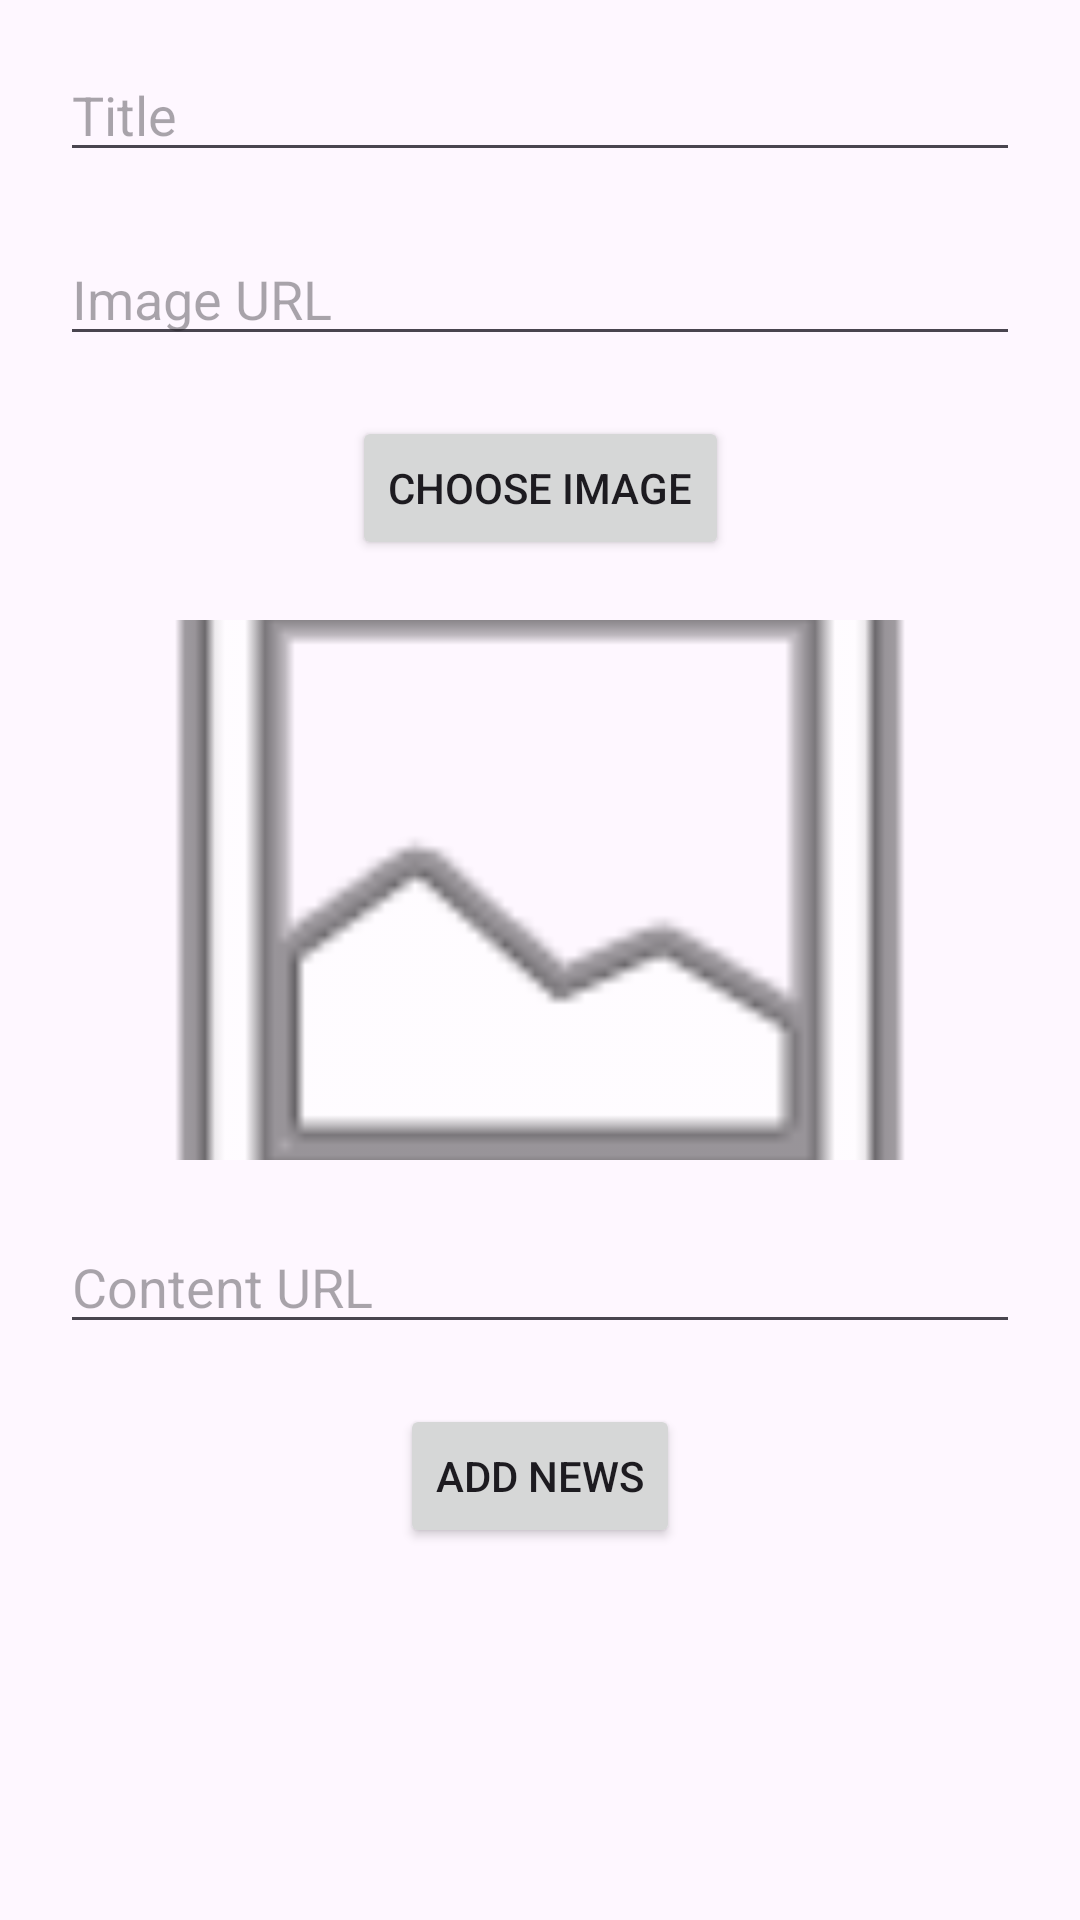

Reconstruct the res/layout file that produces this screen, plus the resources it refers to.
<!-- AndroidManifest.xml: application theme Theme.B6_APPTinTuc -->
<!-- res/layout/activity_add.xml -->
<?xml version="1.0" encoding="utf-8"?>
<androidx.constraintlayout.widget.ConstraintLayout xmlns:android="http://schemas.android.com/apk/res/android"
    xmlns:app="http://schemas.android.com/apk/res-auto"
    xmlns:tools="http://schemas.android.com/tools"
    android:layout_width="match_parent"
    android:layout_height="match_parent"
    tools:context=".AddNewsItemActivity">

    <EditText
        android:id="@+id/title_input"
        android:layout_width="match_parent"
        android:layout_height="wrap_content"
        android:layout_marginStart="20dp"
        android:layout_marginTop="16dp"
        android:layout_marginEnd="20dp"
        android:hint="Title"
        app:layout_constraintEnd_toEndOf="parent"
        app:layout_constraintHorizontal_bias="0.0"
        app:layout_constraintStart_toStartOf="parent"
        app:layout_constraintTop_toTopOf="parent" />

    <EditText
        android:id="@+id/image_url_input"
        android:layout_width="match_parent"
        android:layout_height="wrap_content"
        android:layout_marginStart="20dp"
        android:layout_marginTop="20dp"
        android:layout_marginEnd="20dp"
        android:hint="Image URL"
        android:inputType="textUri"
        app:layout_constraintEnd_toEndOf="parent"
        app:layout_constraintStart_toStartOf="parent"
        app:layout_constraintTop_toBottomOf="@id/title_input" />

    <Button
        android:id="@+id/choose_image_button"
        android:layout_width="wrap_content"
        android:layout_height="wrap_content"
        android:text="Choose Image"
        android:layout_marginTop="20dp"
        app:layout_constraintTop_toBottomOf="@id/image_url_input"
        app:layout_constraintStart_toStartOf="parent"
        app:layout_constraintEnd_toEndOf="parent" />

    <ImageView
        android:id="@+id/image_view"
        android:layout_width="0dp"
        android:layout_height="0dp"
        android:layout_marginTop="20dp"
        android:layout_marginStart="20dp"
        android:layout_marginEnd="20dp"
        app:layout_constraintTop_toBottomOf="@id/choose_image_button"
        app:layout_constraintStart_toStartOf="parent"
        app:layout_constraintEnd_toEndOf="parent"
        app:layout_constraintDimensionRatio="16:9"
    android:scaleType="centerCrop"
    android:src="@android:drawable/ic_menu_gallery" />

    <EditText
        android:id="@+id/content_url_input"
        android:layout_width="match_parent"
        android:layout_height="wrap_content"
        android:layout_marginTop="20dp"
        android:layout_marginStart="20dp"
        android:layout_marginEnd="20dp"
        android:hint="Content URL"
        android:inputType="textUri"
        app:layout_constraintTop_toBottomOf="@id/image_view"
        app:layout_constraintStart_toStartOf="parent"
        app:layout_constraintEnd_toEndOf="parent" />

    <Button
        android:id="@+id/add_news_button"
        android:layout_width="wrap_content"
        android:layout_height="wrap_content"
        android:text="Add News"
        android:layout_marginTop="20dp"
        app:layout_constraintTop_toBottomOf="@id/content_url_input"
        app:layout_constraintStart_toStartOf="parent"
        app:layout_constraintEnd_toEndOf="parent" />
</androidx.constraintlayout.widget.ConstraintLayout>
<!-- resources referenced by this layout -->
<resources>
  <style name="Theme.B6_APPTinTuc" parent="Base.Theme.B6_APPTinTuc" />
  <style name="Base.Theme.B6_APPTinTuc" parent="Theme.Material3.DayNight.NoActionBar">
          
          
      </style>
</resources>
